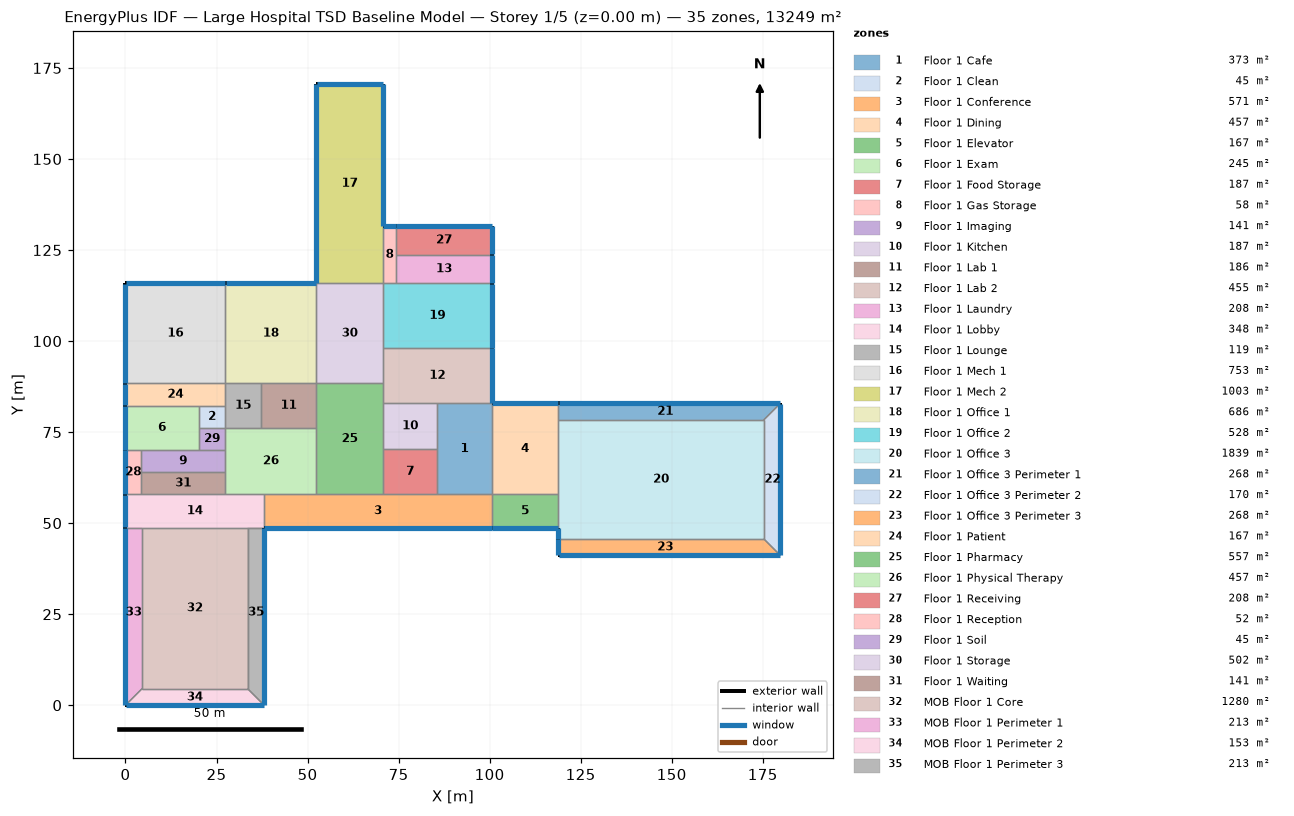
=== STOREY PLAN SPEC (per zone: floor XY polygon, exterior-wall plan segments, windows/doors) ===
zone 1: Floor 1 Cafe  (373.3 m²)
  floor: (100.58, 82.91) (100.58, 57.91) (85.65, 57.91) (85.65, 82.91)
  interior walls: 4
zone 2: Floor 1 Clean  (44.6 m²)
  floor: (27.43, 82.30) (27.43, 76.20) (20.12, 76.20) (20.12, 82.30)
  interior walls: 4
zone 3: Floor 1 Conference  (571.4 m²)
  floor: (100.58, 57.91) (100.58, 48.77) (38.10, 48.77) (38.10, 57.91)
  exterior wall: (38.10, 48.77) – (100.58, 48.77)  [62.5 m]
    window: (38.15, 48.77) – (100.53, 48.77)  [76.2 m²]
  interior walls: 3
zone 4: Floor 1 Dining  (457.1 m²)
  floor: (118.87, 82.91) (118.87, 57.91) (100.58, 57.91) (100.58, 82.91)
  exterior wall: (118.87, 82.91) – (100.58, 82.91)  [18.3 m]
    window: (118.82, 82.91) – (100.63, 82.91)  [22.3 m²]
  interior walls: 3
zone 5: Floor 1 Elevator  (167.2 m²)
  floor: (118.87, 57.91) (118.87, 48.77) (100.58, 48.77) (100.58, 57.91)
  exterior wall: (100.58, 48.77) – (118.87, 48.77)  [18.3 m]
    window: (100.63, 48.77) – (118.82, 48.77)  [22.3 m²]
  interior walls: 3
zone 6: Floor 1 Exam  (245.3 m²)
  floor: (20.12, 82.30) (20.12, 70.10) (0.00, 70.10) (0.00, 82.30)
  exterior wall: (0.00, 82.30) – (0.00, 70.10)  [12.2 m]
    window: (0.00, 82.25) – (0.00, 70.15)  [14.9 m²]
  interior walls: 3
zone 7: Floor 1 Food Storage  (186.6 m²)
  floor: (85.65, 70.41) (85.65, 57.91) (70.71, 57.91) (70.71, 70.41)
  interior walls: 4
zone 8: Floor 1 Gas Storage  (58.0 m²)
  floor: (74.37, 131.67) (74.37, 115.82) (70.71, 115.82) (70.71, 131.67)
  exterior wall: (74.37, 131.67) – (70.71, 131.67)  [3.7 m]
    window: (74.32, 131.67) – (70.76, 131.67)  [4.5 m²]
  interior walls: 3
zone 9: Floor 1 Imaging  (141.2 m²)
  floor: (27.43, 70.10) (27.43, 64.01) (4.27, 64.01) (4.27, 70.10)
  interior walls: 4
zone 10: Floor 1 Kitchen  (186.6 m²)
  floor: (85.65, 82.91) (85.65, 70.41) (70.71, 70.41) (70.71, 82.91)
  interior walls: 4
zone 11: Floor 1 Lab 1  (185.8 m²)
  floor: (52.43, 88.39) (52.43, 76.20) (37.19, 76.20) (37.19, 88.39)
  interior walls: 4
zone 12: Floor 1 Lab 2  (455.2 m²)
  floor: (100.58, 98.15) (100.58, 82.91) (70.71, 82.91) (70.71, 98.15)
  exterior wall: (100.58, 82.91) – (100.58, 98.15)  [15.2 m]
    window: (100.58, 82.96) – (100.58, 98.10)  [18.6 m²]
  interior walls: 3
zone 13: Floor 1 Laundry  (207.7 m²)
  floor: (100.58, 123.75) (100.58, 115.82) (74.37, 115.82) (74.37, 123.75)
  exterior wall: (100.58, 115.82) – (100.58, 123.75)  [7.9 m]
    window: (100.58, 115.87) – (100.58, 123.70)  [9.7 m²]
  interior walls: 3
zone 14: Floor 1 Lobby  (348.4 m²)
  floor: (38.10, 57.91) (38.10, 48.77) (0.00, 48.77) (0.00, 57.91)
  exterior wall: (0.00, 57.91) – (0.00, 48.77)  [9.1 m]
    window: (0.00, 57.86) – (0.00, 48.82)  [11.1 m²]
  interior walls: 5
zone 15: Floor 1 Lounge  (118.9 m²)
  floor: (37.19, 88.39) (37.19, 76.20) (27.43, 76.20) (27.43, 88.39)
  interior walls: 4
zone 16: Floor 1 Mech 1  (752.5 m²)
  floor: (27.43, 115.82) (27.43, 88.39) (0.00, 88.39) (0.00, 115.82)
  exterior wall: (0.00, 115.82) – (0.00, 88.39)  [27.4 m]
    window: (0.00, 115.77) – (0.00, 88.44)  [33.4 m²]
  exterior wall: (27.43, 115.82) – (0.00, 115.82)  [27.4 m]
    window: (27.38, 115.82) – (0.05, 115.82)  [33.4 m²]
  interior walls: 2
zone 17: Floor 1 Mech 2  (1003.4 m²)
  floor: (70.71, 170.69) (70.71, 115.82) (52.43, 115.82) (52.43, 170.69)
  exterior wall: (70.71, 131.67) – (70.71, 170.69)  [39.0 m]
    window: (70.71, 131.72) – (70.71, 170.64)  [47.6 m²]
  exterior wall: (70.71, 170.69) – (52.43, 170.69)  [18.3 m]
    window: (70.66, 170.69) – (52.48, 170.69)  [22.3 m²]
  exterior wall: (52.43, 170.69) – (52.43, 115.82)  [54.9 m]
    window: (52.43, 170.64) – (52.43, 115.87)  [66.9 m²]
  interior walls: 2
zone 18: Floor 1 Office 1  (685.6 m²)
  floor: (52.43, 115.82) (52.43, 88.39) (27.43, 88.39) (27.43, 115.82)
  exterior wall: (52.43, 115.82) – (27.43, 115.82)  [25.0 m]
    window: (52.38, 115.82) – (27.48, 115.82)  [30.5 m²]
  interior walls: 3
zone 19: Floor 1 Office 2  (528.1 m²)
  floor: (100.58, 115.82) (100.58, 98.15) (70.71, 98.15) (70.71, 115.82)
  exterior wall: (100.58, 98.15) – (100.58, 115.82)  [17.7 m]
    window: (100.58, 98.20) – (100.58, 115.77)  [21.6 m²]
  interior walls: 3
zone 20: Floor 1 Office 3  (1839.0 m²)
  floor: (175.26, 78.33) (175.26, 45.72) (118.87, 45.72) (118.87, 78.33)
  exterior wall: (118.87, 48.77) – (118.87, 45.72)  [3.0 m]
    window: (118.87, 48.72) – (118.87, 45.77)  [3.7 m²]
  interior walls: 4
zone 21: Floor 1 Office 3 Perimeter 1  (268.3 m²)
  floor: (179.83, 82.91) (175.26, 78.33) (118.87, 78.33) (118.87, 82.91)
  exterior wall: (179.83, 82.91) – (118.87, 82.91)  [61.0 m]
    window: (179.78, 82.91) – (118.92, 82.91)  [74.3 m²]
  interior walls: 3
zone 22: Floor 1 Office 3 Perimeter 2  (170.0 m²)
  floor: (179.83, 82.91) (179.83, 41.15) (175.26, 45.72) (175.26, 78.33)
  exterior wall: (179.83, 41.15) – (179.83, 82.91)  [41.8 m]
    window: (179.83, 41.20) – (179.83, 82.86)  [50.9 m²]
  interior walls: 3
zone 23: Floor 1 Office 3 Perimeter 3  (268.3 m²)
  floor: (179.83, 41.15) (118.87, 41.15) (118.87, 45.72) (175.26, 45.72)
  exterior wall: (118.87, 45.72) – (118.87, 41.15)  [4.6 m]
    window: (118.87, 45.67) – (118.87, 41.20)  [5.6 m²]
  exterior wall: (118.87, 41.15) – (179.83, 41.15)  [61.0 m]
    window: (118.92, 41.15) – (179.78, 41.15)  [74.3 m²]
  interior walls: 2
zone 24: Floor 1 Patient  (167.2 m²)
  floor: (27.43, 88.39) (27.43, 82.30) (0.00, 82.30) (0.00, 88.39)
  exterior wall: (0.00, 88.39) – (0.00, 82.30)  [6.1 m]
    window: (0.00, 88.34) – (0.00, 82.35)  [7.4 m²]
  interior walls: 3
zone 25: Floor 1 Pharmacy  (557.4 m²)
  floor: (70.71, 88.39) (70.71, 57.91) (52.43, 57.91) (52.43, 88.39)
  interior walls: 4
zone 26: Floor 1 Physical Therapy  (457.1 m²)
  floor: (52.43, 76.20) (52.43, 57.91) (27.43, 57.91) (27.43, 76.20)
  interior walls: 4
zone 27: Floor 1 Receiving  (207.7 m²)
  floor: (100.58, 131.67) (100.58, 123.75) (74.37, 123.75) (74.37, 131.67)
  exterior wall: (100.58, 123.75) – (100.58, 131.67)  [7.9 m]
    window: (100.58, 123.80) – (100.58, 131.62)  [9.7 m²]
  exterior wall: (100.58, 131.67) – (74.37, 131.67)  [26.2 m]
    window: (100.53, 131.67) – (74.42, 131.67)  [32.0 m²]
  interior walls: 2
zone 28: Floor 1 Reception  (52.0 m²)
  floor: (4.27, 70.10) (4.27, 57.91) (0.00, 57.91) (0.00, 70.10)
  exterior wall: (0.00, 70.10) – (0.00, 57.91)  [12.2 m]
    window: (0.00, 70.05) – (0.00, 57.96)  [14.9 m²]
  interior walls: 3
zone 29: Floor 1 Soil  (44.6 m²)
  floor: (27.43, 76.20) (27.43, 70.10) (20.12, 70.10) (20.12, 76.20)
  interior walls: 4
zone 30: Floor 1 Storage  (501.7 m²)
  floor: (70.71, 115.82) (70.71, 88.39) (52.43, 88.39) (52.43, 115.82)
  interior walls: 4
zone 31: Floor 1 Waiting  (141.2 m²)
  floor: (27.43, 64.01) (27.43, 57.91) (4.27, 57.91) (4.27, 64.01)
  interior walls: 4
zone 32: MOB Floor 1 Core  (1279.7 m²)
  floor: (33.53, 48.77) (33.53, 4.57) (4.57, 4.57) (4.57, 48.77)
  interior walls: 4
zone 33: MOB Floor 1 Perimeter 1  (212.5 m²)
  floor: (4.57, 48.77) (4.57, 4.57) (0.00, 0.00) (0.00, 48.77)
  exterior wall: (0.00, 48.77) – (0.00, 0.00)  [48.8 m]
    window: (0.00, 48.72) – (0.00, 0.05)  [59.5 m²]
  interior walls: 3
zone 34: MOB Floor 1 Perimeter 2  (153.3 m²)
  floor: (38.10, 0.00) (0.00, 0.00) (4.57, 4.57) (33.53, 4.57)
  exterior wall: (0.00, 0.00) – (38.10, 0.00)  [38.1 m]
    window: (0.05, 0.00) – (38.05, 0.00)  [46.5 m²]
  interior walls: 3
zone 35: MOB Floor 1 Perimeter 3  (212.5 m²)
  floor: (38.10, 48.77) (38.10, 0.00) (33.53, 4.57) (33.53, 48.77)
  exterior wall: (38.10, 0.00) – (38.10, 48.77)  [48.8 m]
    window: (38.10, 0.05) – (38.10, 48.72)  [59.5 m²]
  interior walls: 3

=== DERIVED (storey summary) ===
Building: Large Hospital TSD Baseline Model
Storey: 1 of 5  (floor level z = 0.00 m)
Storey gross floor area: 13249.5 m²
Zones on this storey: 35
  - Floor 1 Cafe: floor 373.3 m²
  - Floor 1 Clean: floor 44.6 m²
  - Floor 1 Conference: floor 571.4 m²; exterior wall 62.5 m (190.5 m²); 1 window(s) 76.2 m²; WWR 40.0%
  - Floor 1 Dining: floor 457.1 m²; exterior wall 18.3 m (55.7 m²); 1 window(s) 22.3 m²; WWR 40.0%
  - Floor 1 Elevator: floor 167.2 m²; exterior wall 18.3 m (55.7 m²); 1 window(s) 22.3 m²; WWR 40.0%
  - Floor 1 Exam: floor 245.3 m²; exterior wall 12.2 m (37.2 m²); 1 window(s) 14.9 m²; WWR 40.0%
  - Floor 1 Food Storage: floor 186.6 m²
  - Floor 1 Gas Storage: floor 58.0 m²; exterior wall 3.7 m (11.1 m²); 1 window(s) 4.5 m²; WWR 40.0%
  - Floor 1 Imaging: floor 141.2 m²
  - Floor 1 Kitchen: floor 186.6 m²
  - Floor 1 Lab 1: floor 185.8 m²
  - Floor 1 Lab 2: floor 455.2 m²; exterior wall 15.2 m (46.5 m²); 1 window(s) 18.6 m²; WWR 40.0%
  - Floor 1 Laundry: floor 207.7 m²; exterior wall 7.9 m (24.2 m²); 1 window(s) 9.7 m²; WWR 40.0%
  - Floor 1 Lobby: floor 348.4 m²; exterior wall 9.1 m (27.9 m²); 1 window(s) 11.1 m²; WWR 40.0%
  - Floor 1 Lounge: floor 118.9 m²
  - Floor 1 Mech 1: floor 752.5 m²; exterior wall 54.9 m (167.2 m²); 2 window(s) 66.9 m²; WWR 40.0%
  - Floor 1 Mech 2: floor 1003.4 m²; exterior wall 112.2 m (341.9 m²); 3 window(s) 136.8 m²; WWR 40.0%
  - Floor 1 Office 1: floor 685.6 m²; exterior wall 25.0 m (76.2 m²); 1 window(s) 30.5 m²; WWR 40.0%
  - Floor 1 Office 2: floor 528.1 m²; exterior wall 17.7 m (53.9 m²); 1 window(s) 21.6 m²; WWR 40.0%
  - Floor 1 Office 3: floor 1839.0 m²; exterior wall 3.0 m (9.3 m²); 1 window(s) 3.7 m²; WWR 40.0%
  - Floor 1 Office 3 Perimeter 1: floor 268.3 m²; exterior wall 61.0 m (185.8 m²); 1 window(s) 74.3 m²; WWR 40.0%
  - Floor 1 Office 3 Perimeter 2: floor 170.0 m²; exterior wall 41.8 m (127.3 m²); 1 window(s) 50.9 m²; WWR 40.0%
  - Floor 1 Office 3 Perimeter 3: floor 268.3 m²; exterior wall 65.5 m (199.7 m²); 2 window(s) 79.9 m²; WWR 40.0%
  - Floor 1 Patient: floor 167.2 m²; exterior wall 6.1 m (18.6 m²); 1 window(s) 7.4 m²; WWR 40.0%
  - Floor 1 Pharmacy: floor 557.4 m²
  - Floor 1 Physical Therapy: floor 457.1 m²
  - Floor 1 Receiving: floor 207.7 m²; exterior wall 34.1 m (104.1 m²); 2 window(s) 41.6 m²; WWR 40.0%
  - Floor 1 Reception: floor 52.0 m²; exterior wall 12.2 m (37.2 m²); 1 window(s) 14.9 m²; WWR 40.0%
  - Floor 1 Soil: floor 44.6 m²
  - Floor 1 Storage: floor 501.7 m²
  - Floor 1 Waiting: floor 141.2 m²
  - MOB Floor 1 Core: floor 1279.7 m²
  - MOB Floor 1 Perimeter 1: floor 212.5 m²; exterior wall 48.8 m (148.6 m²); 1 window(s) 59.5 m²; WWR 40.0%
  - MOB Floor 1 Perimeter 2: floor 153.3 m²; exterior wall 38.1 m (116.1 m²); 1 window(s) 46.5 m²; WWR 40.0%
  - MOB Floor 1 Perimeter 3: floor 212.5 m²; exterior wall 48.8 m (148.6 m²); 1 window(s) 59.5 m²; WWR 40.0%
Zone adjacency: (none detected)